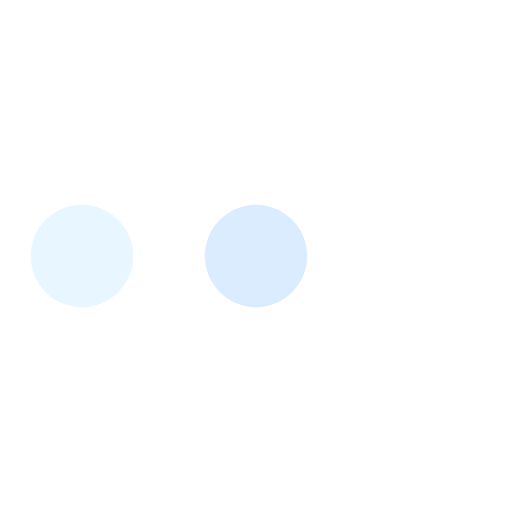
t = 0.00 s
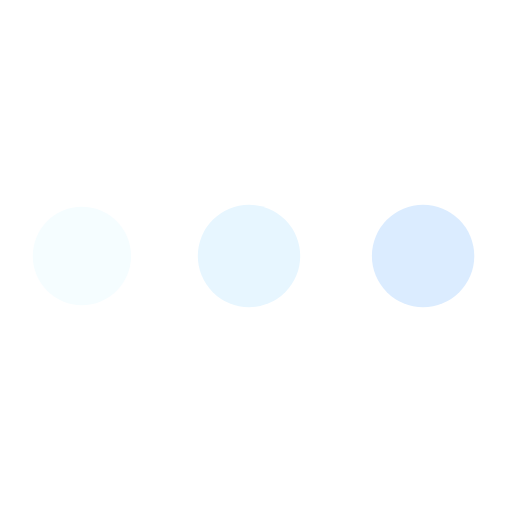
t = 0.78 s
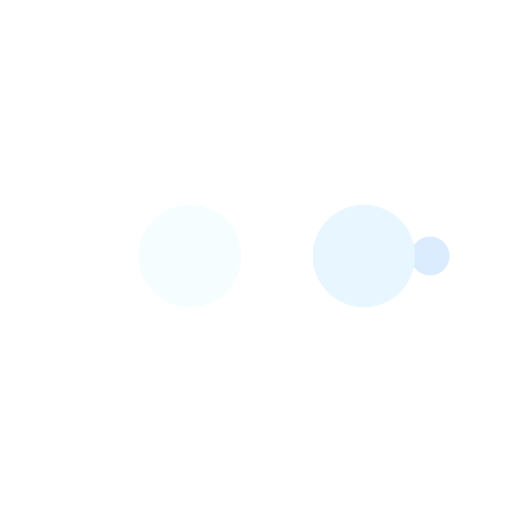
t = 1.30 s
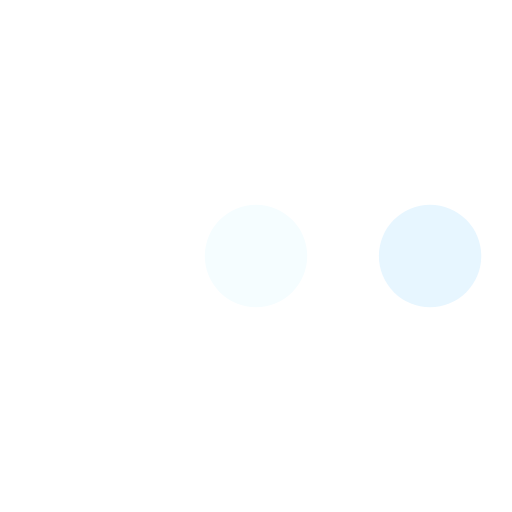
t = 2.08 s
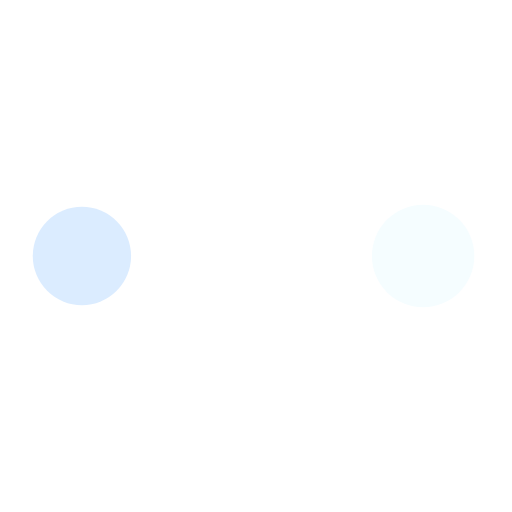
t = 2.87 s
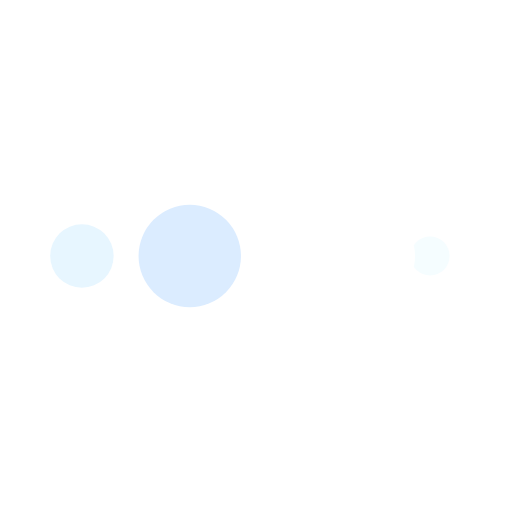
t = 3.39 s

The animated SVG that drew these frames (rendered in a browser with its animation timeline set to each time). Animation: 10 SMIL elements (animate=10); one cycle of 4.17 s, repeats indefinitely.

<?xml version="1.0" encoding="utf-8"?>
<svg xmlns="http://www.w3.org/2000/svg" xmlns:xlink="http://www.w3.org/1999/xlink" style="margin: auto; background: none; display: block; shape-rendering: auto;" width="200px" height="200px" viewBox="0 0 100 100" preserveAspectRatio="xMidYMid">
<circle cx="84" cy="50" r="10" fill="#ffffff">
    <animate attributeName="r" repeatCount="indefinite" dur="1.0416666666666665s" calcMode="spline" keyTimes="0;1" values="10;0" keySplines="0 0.5 0.5 1" begin="0s"></animate>
    <animate attributeName="fill" repeatCount="indefinite" dur="4.166666666666666s" calcMode="discrete" keyTimes="0;0.25;0.5;0.75;1" values="#ffffff;#dbecff;#e7f6ff;#f5fdff;#ffffff" begin="0s"></animate>
</circle><circle cx="16" cy="50" r="10" fill="#ffffff">
  <animate attributeName="r" repeatCount="indefinite" dur="4.166666666666666s" calcMode="spline" keyTimes="0;0.25;0.5;0.75;1" values="0;0;10;10;10" keySplines="0 0.5 0.5 1;0 0.5 0.5 1;0 0.5 0.5 1;0 0.5 0.5 1" begin="0s"></animate>
  <animate attributeName="cx" repeatCount="indefinite" dur="4.166666666666666s" calcMode="spline" keyTimes="0;0.25;0.5;0.75;1" values="16;16;16;50;84" keySplines="0 0.5 0.5 1;0 0.5 0.5 1;0 0.5 0.5 1;0 0.5 0.5 1" begin="0s"></animate>
</circle><circle cx="50" cy="50" r="10" fill="#f5fdff">
  <animate attributeName="r" repeatCount="indefinite" dur="4.166666666666666s" calcMode="spline" keyTimes="0;0.25;0.5;0.75;1" values="0;0;10;10;10" keySplines="0 0.5 0.5 1;0 0.5 0.5 1;0 0.5 0.5 1;0 0.5 0.5 1" begin="-1.0416666666666665s"></animate>
  <animate attributeName="cx" repeatCount="indefinite" dur="4.166666666666666s" calcMode="spline" keyTimes="0;0.25;0.5;0.75;1" values="16;16;16;50;84" keySplines="0 0.5 0.5 1;0 0.5 0.5 1;0 0.5 0.5 1;0 0.5 0.5 1" begin="-1.0416666666666665s"></animate>
</circle><circle cx="84" cy="50" r="10" fill="#e7f6ff">
  <animate attributeName="r" repeatCount="indefinite" dur="4.166666666666666s" calcMode="spline" keyTimes="0;0.25;0.5;0.75;1" values="0;0;10;10;10" keySplines="0 0.5 0.5 1;0 0.5 0.5 1;0 0.5 0.5 1;0 0.5 0.5 1" begin="-2.083333333333333s"></animate>
  <animate attributeName="cx" repeatCount="indefinite" dur="4.166666666666666s" calcMode="spline" keyTimes="0;0.25;0.5;0.75;1" values="16;16;16;50;84" keySplines="0 0.5 0.5 1;0 0.5 0.5 1;0 0.5 0.5 1;0 0.5 0.5 1" begin="-2.083333333333333s"></animate>
</circle><circle cx="16" cy="50" r="10" fill="#dbecff">
  <animate attributeName="r" repeatCount="indefinite" dur="4.166666666666666s" calcMode="spline" keyTimes="0;0.25;0.5;0.75;1" values="0;0;10;10;10" keySplines="0 0.5 0.5 1;0 0.5 0.5 1;0 0.5 0.5 1;0 0.5 0.5 1" begin="-3.1249999999999996s"></animate>
  <animate attributeName="cx" repeatCount="indefinite" dur="4.166666666666666s" calcMode="spline" keyTimes="0;0.25;0.5;0.75;1" values="16;16;16;50;84" keySplines="0 0.5 0.5 1;0 0.5 0.5 1;0 0.5 0.5 1;0 0.5 0.5 1" begin="-3.1249999999999996s"></animate>
</circle>
<!-- [ldio] generated by https://loading.io/ --></svg>
